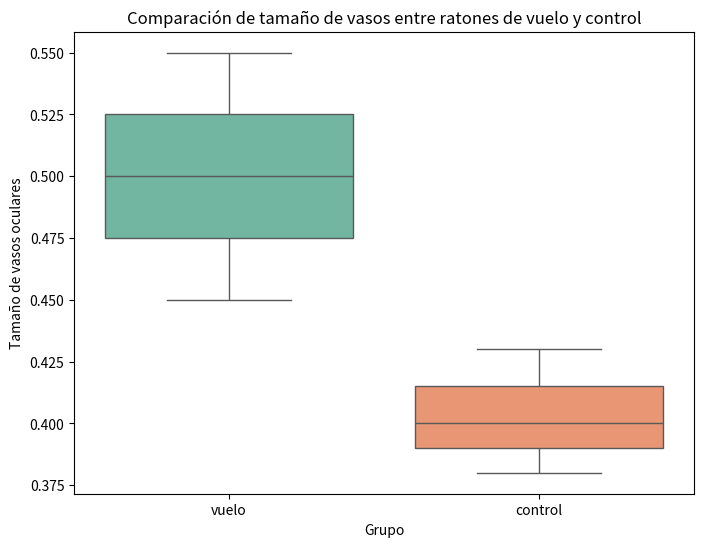
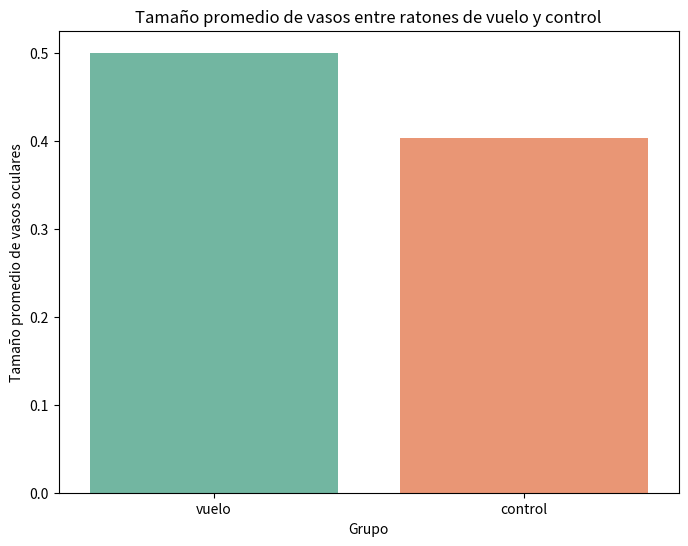

These figures' Python source, in order:
import pandas as pd
import seaborn as sns
import matplotlib.pyplot as plt

# Simular un dataframe con datos morfológicos para ejemplo
datos = {
    'grupo': ['vuelo', 'vuelo', 'vuelo', 'control', 'control', 'control'],
    'tamaño_vasos': [0.45, 0.50, 0.55, 0.40, 0.43, 0.38]
}

df = pd.DataFrame(datos)

# Gráfico de cajas (boxplot) para comparar distribución del tamaño de vasos entre los grupos
plt.figure(figsize=(8, 6))
sns.boxplot(x='grupo', y='tamaño_vasos', data=df, palette='Set2')
plt.title('Comparación de tamaño de vasos entre ratones de vuelo y control')
plt.xlabel('Grupo')
plt.ylabel('Tamaño de vasos oculares')
plt.show()

# Gráfico de barras para comparar el tamaño promedio de vasos entre los grupos
plt.figure(figsize=(8, 6))
sns.barplot(x='grupo', y='tamaño_vasos', data=df, ci=None, palette='Set2')
plt.title('Tamaño promedio de vasos entre ratones de vuelo y control')
plt.xlabel('Grupo')
plt.ylabel('Tamaño promedio de vasos oculares')
plt.show()
